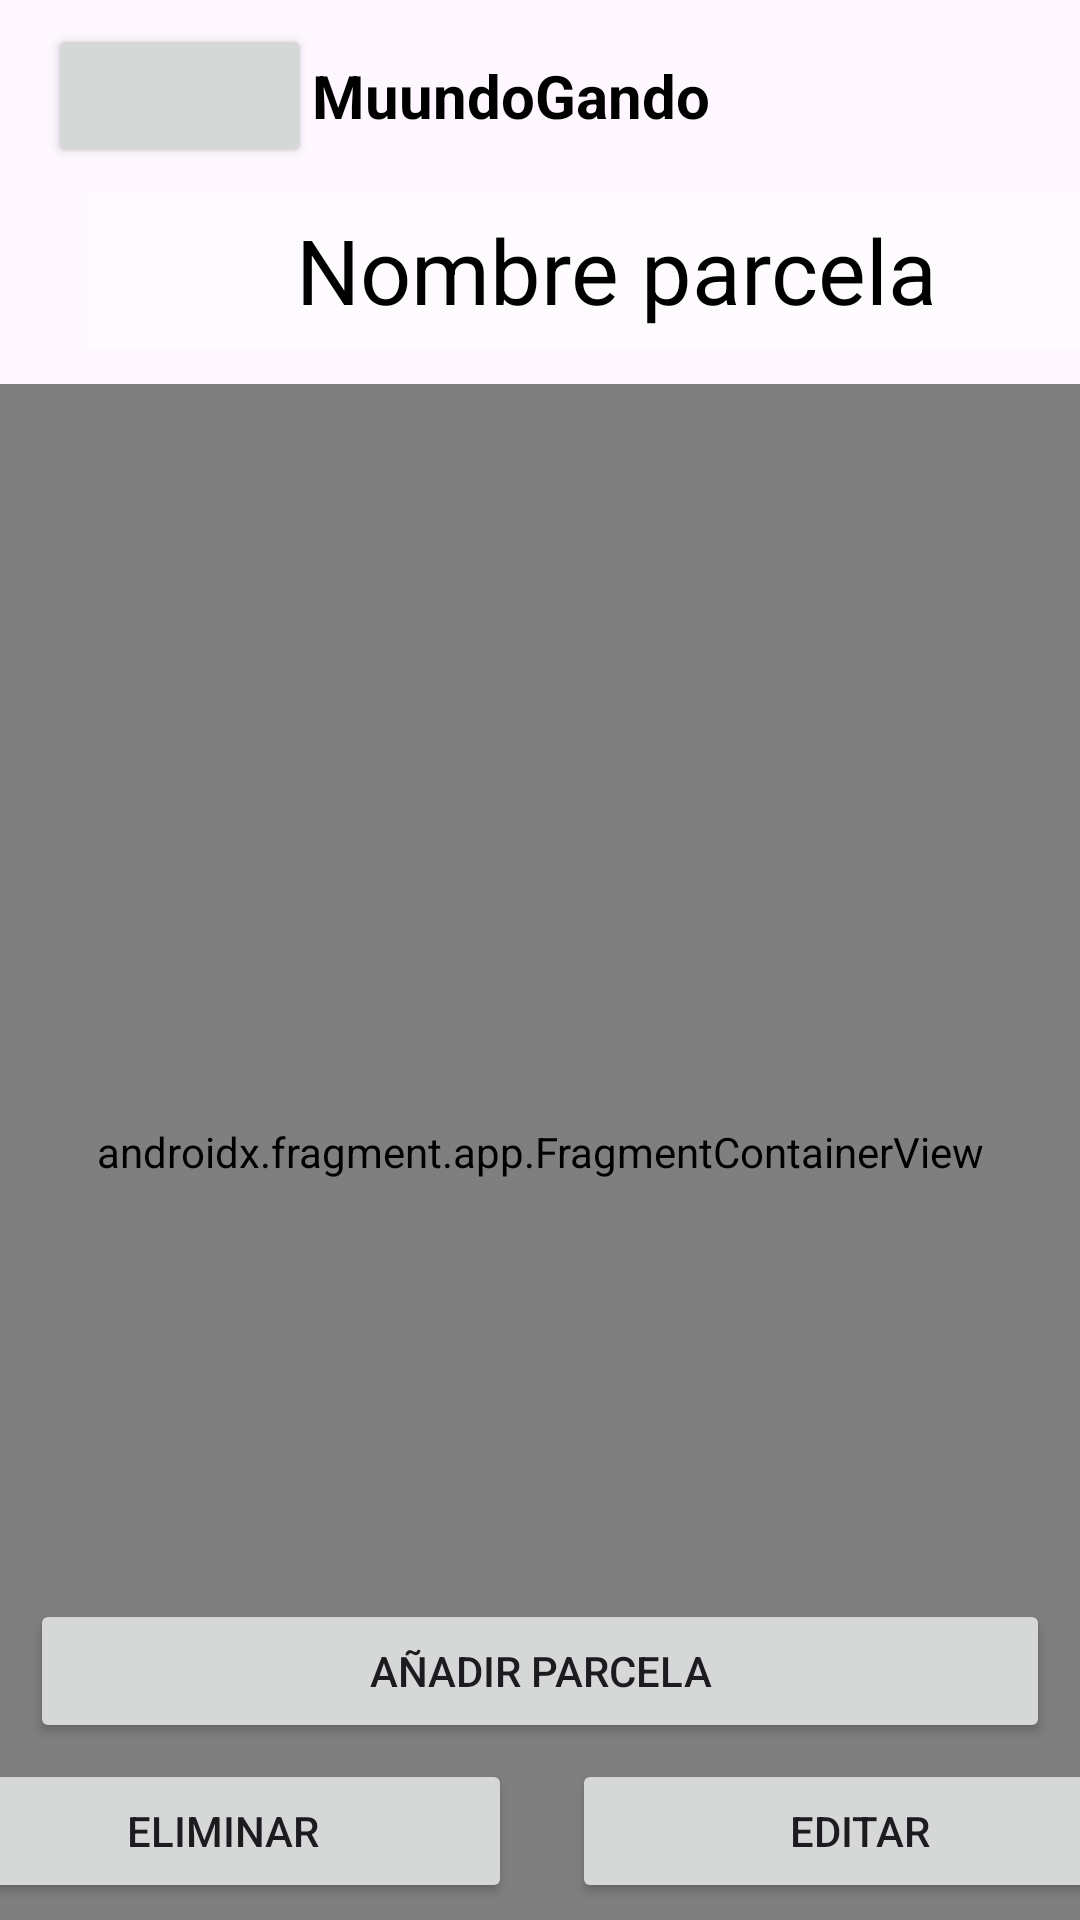

Here is an Android app screen rendered from its layout file. Give the layout XML and the strings, colors and styles it references.
<!-- AndroidManifest.xml: application theme Theme.PruebaSQL -->
<!-- res/layout/activity_cow_finder.xml -->
<?xml version="1.0" encoding="utf-8"?>
<androidx.constraintlayout.widget.ConstraintLayout
    xmlns:android="http://schemas.android.com/apk/res/android"
    xmlns:app="http://schemas.android.com/apk/res-auto"
    xmlns:tools="http://schemas.android.com/tools"
    android:layout_width="match_parent"
    android:layout_height="match_parent"
    tools:context=".mapa.Mapa">


    <include
        android:id="@+id/include"
        layout="@layout/activity_barra_superior"
        app:layout_constraintStart_toStartOf="parent"
        app:layout_constraintTop_toTopOf="parent" />

    <androidx.fragment.app.FragmentContainerView
        android:id="@+id/map"
        android:name="com.google.android.gms.maps.SupportMapFragment"
        android:layout_width="match_parent"
        android:layout_height="match_parent"
        android:layout_marginTop="128dp"
        app:layout_constraintBottom_toBottomOf="parent"
        app:layout_constraintEnd_toEndOf="parent"
        app:layout_constraintHeight_percent="1"
        app:layout_constraintStart_toStartOf="parent"
        app:layout_constraintTop_toTopOf="parent"
        tools:layout="@layout/fragment_datos_dia" />

    <EditText
        android:id="@+id/editTextNombreParcela"
        android:layout_width="353dp"
        android:layout_height="52dp"
        android:layout_marginStart="29dp"
        android:layout_marginTop="64dp"
        android:background="#80FFFFFF"
        android:gravity="center"
        android:hint="Nombre"
        android:minHeight="48dp"
        android:text="Nombre parcela"
        android:textColor="@android:color/black"
        android:textSize="30sp"
        app:layout_constraintStart_toStartOf="parent"
        app:layout_constraintTop_toTopOf="parent" />

    <LinearLayout
        android:id="@+id/linearLayout"
        android:layout_width="405dp"
        android:layout_height="59dp"
        android:gravity="center"
        android:orientation="horizontal"
        app:layout_constraintBottom_toBottomOf="@+id/include"
        app:layout_constraintEnd_toEndOf="parent"
        app:layout_constraintStart_toStartOf="parent">


        <Button
            android:id="@+id/btnEliminarParcela"
            android:layout_width="wrap_content"
            android:layout_weight="1"
            android:layout_height="wrap_content"
            android:layout_marginEnd="20dp"
            android:text="Eliminar" />

        <Button
            android:id="@+id/btnEditarCowFinder"
            android:layout_width="wrap_content"
            android:layout_weight="1"
            android:layout_height="wrap_content"
            android:text="Editar" />

    </LinearLayout>

    <Button
        android:id="@+id/btnAñadirParcela"
        android:layout_width="0dp"
        android:layout_height="wrap_content"
        android:layout_marginStart="10dp"
        android:layout_marginEnd="10dp"
        android:text="Añadir parcela"
        app:layout_constraintBottom_toTopOf="@+id/linearLayout"
        app:layout_constraintEnd_toEndOf="parent"
        app:layout_constraintStart_toStartOf="parent" />

</androidx.constraintlayout.widget.ConstraintLayout>
<!-- res/layout/activity_barra_superior.xml (included above) -->
<?xml version="1.0" encoding="utf-8"?>
<androidx.constraintlayout.widget.ConstraintLayout xmlns:android="http://schemas.android.com/apk/res/android"
    xmlns:app="http://schemas.android.com/apk/res-auto"
    xmlns:tools="http://schemas.android.com/tools"
    android:layout_width="match_parent"
    android:layout_height="match_parent"
    tools:context=".BarraSuperior">

    <androidx.appcompat.widget.Toolbar
        android:layout_width="match_parent"
        android:layout_height="?attr/actionBarSize"
        android:layout_gravity="center_horizontal"
        app:layout_constraintStart_toStartOf="parent"
        app:layout_constraintTop_toTopOf="parent">

        <Button
            android:id="@+id/Atras"
            android:layout_width="wrap_content"
            android:layout_height="wrap_content"
            app:icon="@drawable/atras_128x128" />

        <ImageView
            android:id="@+id/btn_back"
            android:layout_width="wrap_content"
            android:layout_height="wrap_content"
            android:contentDescription="TODO"
            android:src="@drawable/cow_128x128" />

        <TextView
            android:id="@+id/tv_title_toolbar"
            android:layout_width="wrap_content"
            android:layout_height="wrap_content"
            android:text="@string/app_name"
            android:textColor="@color/black"
            android:textSize="20sp"
            android:textStyle="bold"
            tools:layout_editor_absoluteX="236dp"
            tools:layout_editor_absoluteY="18dp" />

    </androidx.appcompat.widget.Toolbar>

</androidx.constraintlayout.widget.ConstraintLayout>
<!-- res/layout/fragment_datos_dia.xml (included above) -->
<?xml version="1.0" encoding="utf-8"?>
<FrameLayout xmlns:android="http://schemas.android.com/apk/res/android"
    xmlns:tools="http://schemas.android.com/tools"
    android:id="@+id/idDatosDiaFragment"
    android:layout_width="match_parent"
    android:layout_height="match_parent"
    tools:context=".calendario.DatosDia">

    <LinearLayout
        android:id="@+id/linearLayoutDatosDia"
        android:layout_width="match_parent"
        android:layout_height="match_parent"
        android:background="#B5B5B5"
        android:gravity="center"
        android:orientation="vertical" />
</FrameLayout>
<!-- resources referenced by this layout -->
<resources>
  <color name="black">#FF000000</color>
  <!-- drawable atras_128x128: png bitmap (drawable, 3637 bytes) -->
  <string name="app_name">MuundoGando</string>
  <style name="Theme.PruebaSQL" parent="Base.Theme.PruebaSQL" />
  <style name="Base.Theme.PruebaSQL" parent="Theme.Material3.DayNight.NoActionBar">
          
          
      </style>
</resources>
